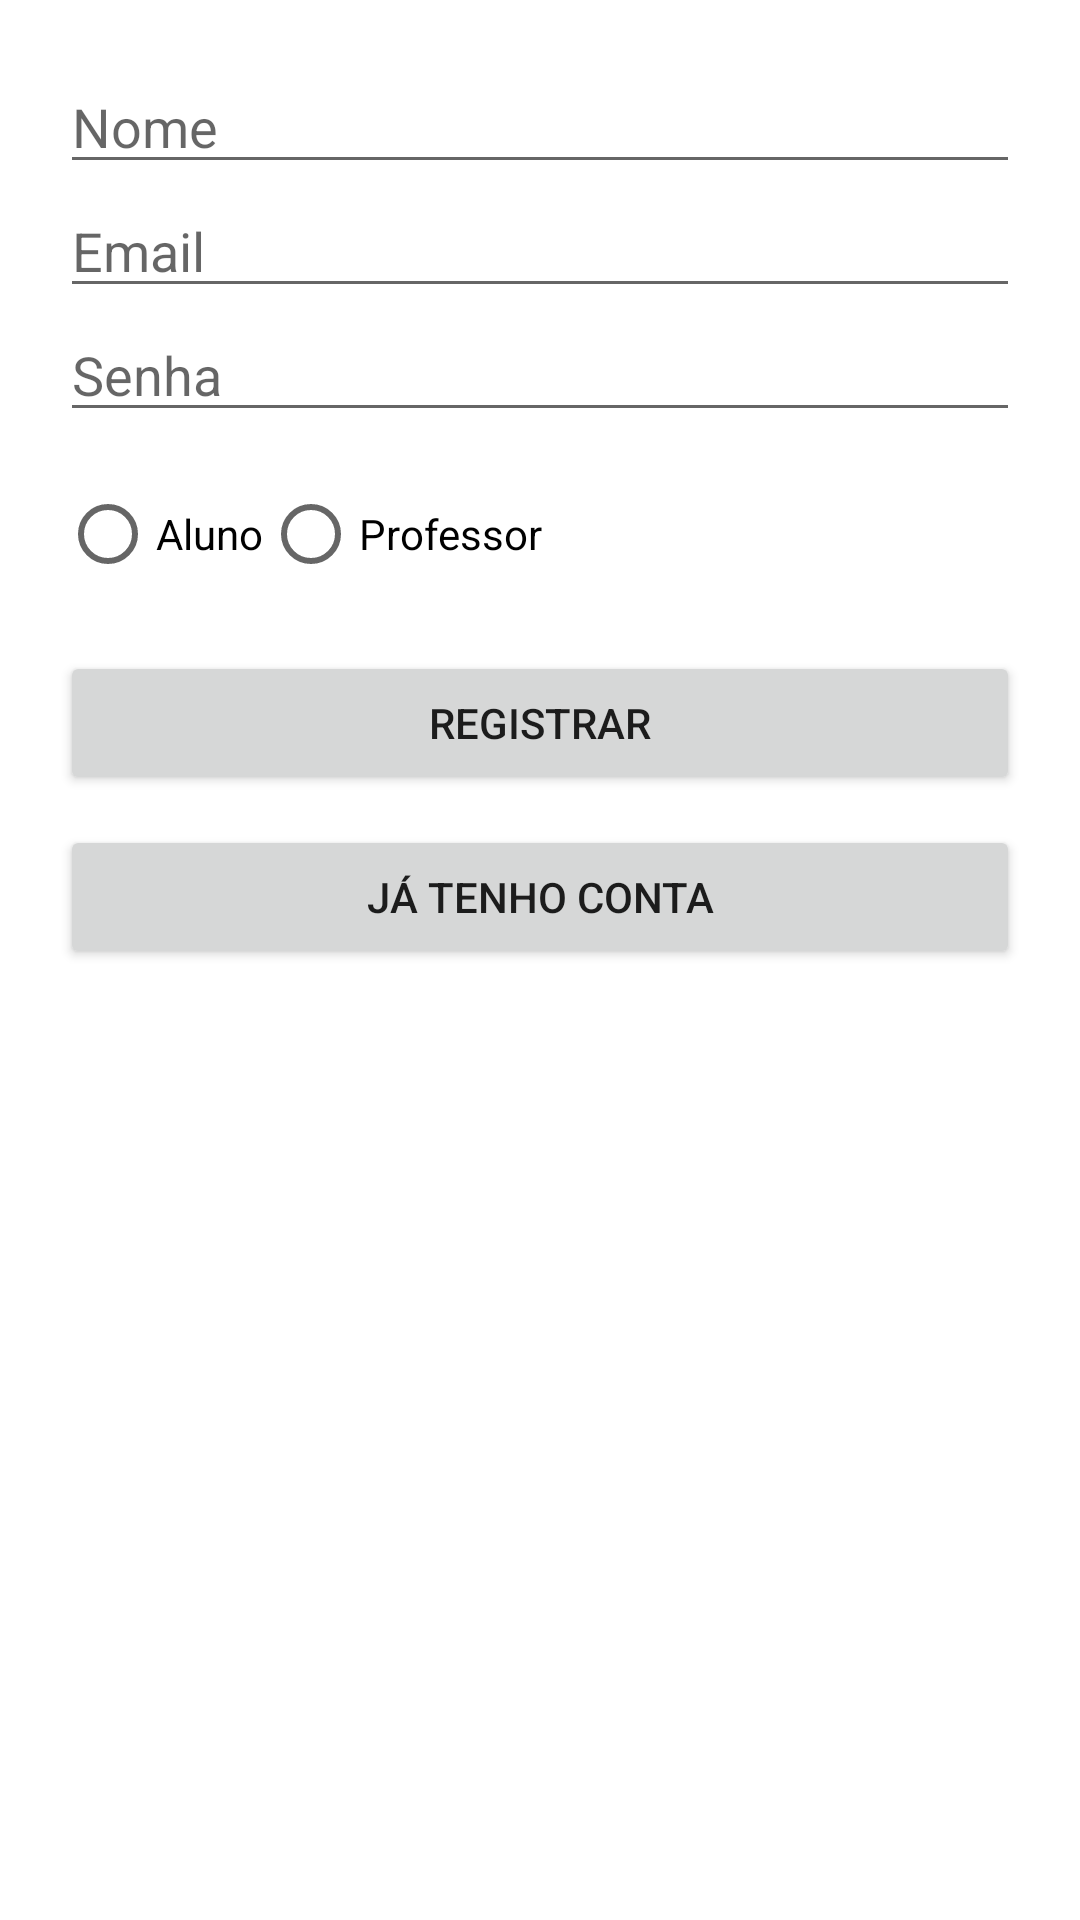

Produce the Android XML layout that renders to this screen, including the resource entries it uses.
<!-- AndroidManifest.xml: application theme Theme.Aulas -->
<!-- res/layout/activity_register.xml -->
<?xml version="1.0" encoding="utf-8"?>
<ScrollView xmlns:android="http://schemas.android.com/apk/res/android"
    android:layout_width="match_parent"
    android:layout_height="match_parent"
    android:padding="20dp">

    <LinearLayout
        android:orientation="vertical"
        android:layout_width="match_parent"
        android:layout_height="wrap_content">

        <EditText
            android:id="@+id/edtNome"
            android:hint="Nome"
            android:layout_width="match_parent"
            android:layout_height="wrap_content" />

        <EditText
            android:id="@+id/edtEmail"
            android:hint="Email"
            android:inputType="textEmailAddress"
            android:layout_width="match_parent"
            android:layout_height="wrap_content" />

        <EditText
            android:id="@+id/edtSenha"
            android:hint="Senha"
            android:inputType="textPassword"
            android:layout_width="match_parent"
            android:layout_height="wrap_content" />

        <RadioGroup
            android:id="@+id/rgTipo"
            android:orientation="horizontal"
            android:layout_width="match_parent"
            android:layout_height="wrap_content"
            android:layout_marginTop="10dp">

            <RadioButton
                android:id="@+id/rbAluno"
                android:text="Aluno"
                android:layout_width="wrap_content"
                android:layout_height="wrap_content" />

            <RadioButton
                android:id="@+id/rbProfessor"
                android:text="Professor"
                android:layout_width="wrap_content"
                android:layout_height="wrap_content" />
        </RadioGroup>

        <EditText
            android:id="@+id/edtCpf"
            android:hint="CPF (somente aluno)"
            android:layout_width="match_parent"
            android:layout_height="wrap_content"
            android:visibility="gone" />

        <EditText
            android:id="@+id/edtArea"
            android:hint="Área (somente professor)"
            android:layout_width="match_parent"
            android:layout_height="wrap_content"
            android:visibility="gone" />

        <Button
            android:id="@+id/btnRegistrar"
            android:text="Registrar"
            android:layout_width="match_parent"
            android:layout_height="wrap_content"
            android:layout_marginTop="15dp" />

        <Button
            android:id="@+id/btnLogin"
            android:text="Já tenho conta"
            android:layout_width="match_parent"
            android:layout_height="wrap_content"
            android:layout_marginTop="10dp" />
    </LinearLayout>
</ScrollView>
<!-- resources referenced by this layout -->
<resources>
  <style name="Theme.Aulas" parent="Theme.MaterialComponents.DayNight.NoActionBar">
          
          <item name="colorPrimary">@color/purple_500</item>
          <item name="colorPrimaryVariant">@color/purple_700</item>
          <item name="colorOnPrimary">@color/white</item>
          <item name="colorSecondary">@color/teal_200</item>
          <item name="colorSecondaryVariant">@color/teal_700</item>
          <item name="colorOnSecondary">@color/black</item>
      </style>
  <!-- not gathered from this repository: default colours our renderer supplied (Android Studio template values) -->
  <color name="purple_500">#FF6200EE</color>
  <color name="purple_700">#FF3700B3</color>
  <color name="teal_200">#FF03DAC5</color>
  <color name="teal_700">#FF018786</color>
  <color name="black">#FF000000</color>
  <color name="white">#FFFFFFFF</color>
</resources>
